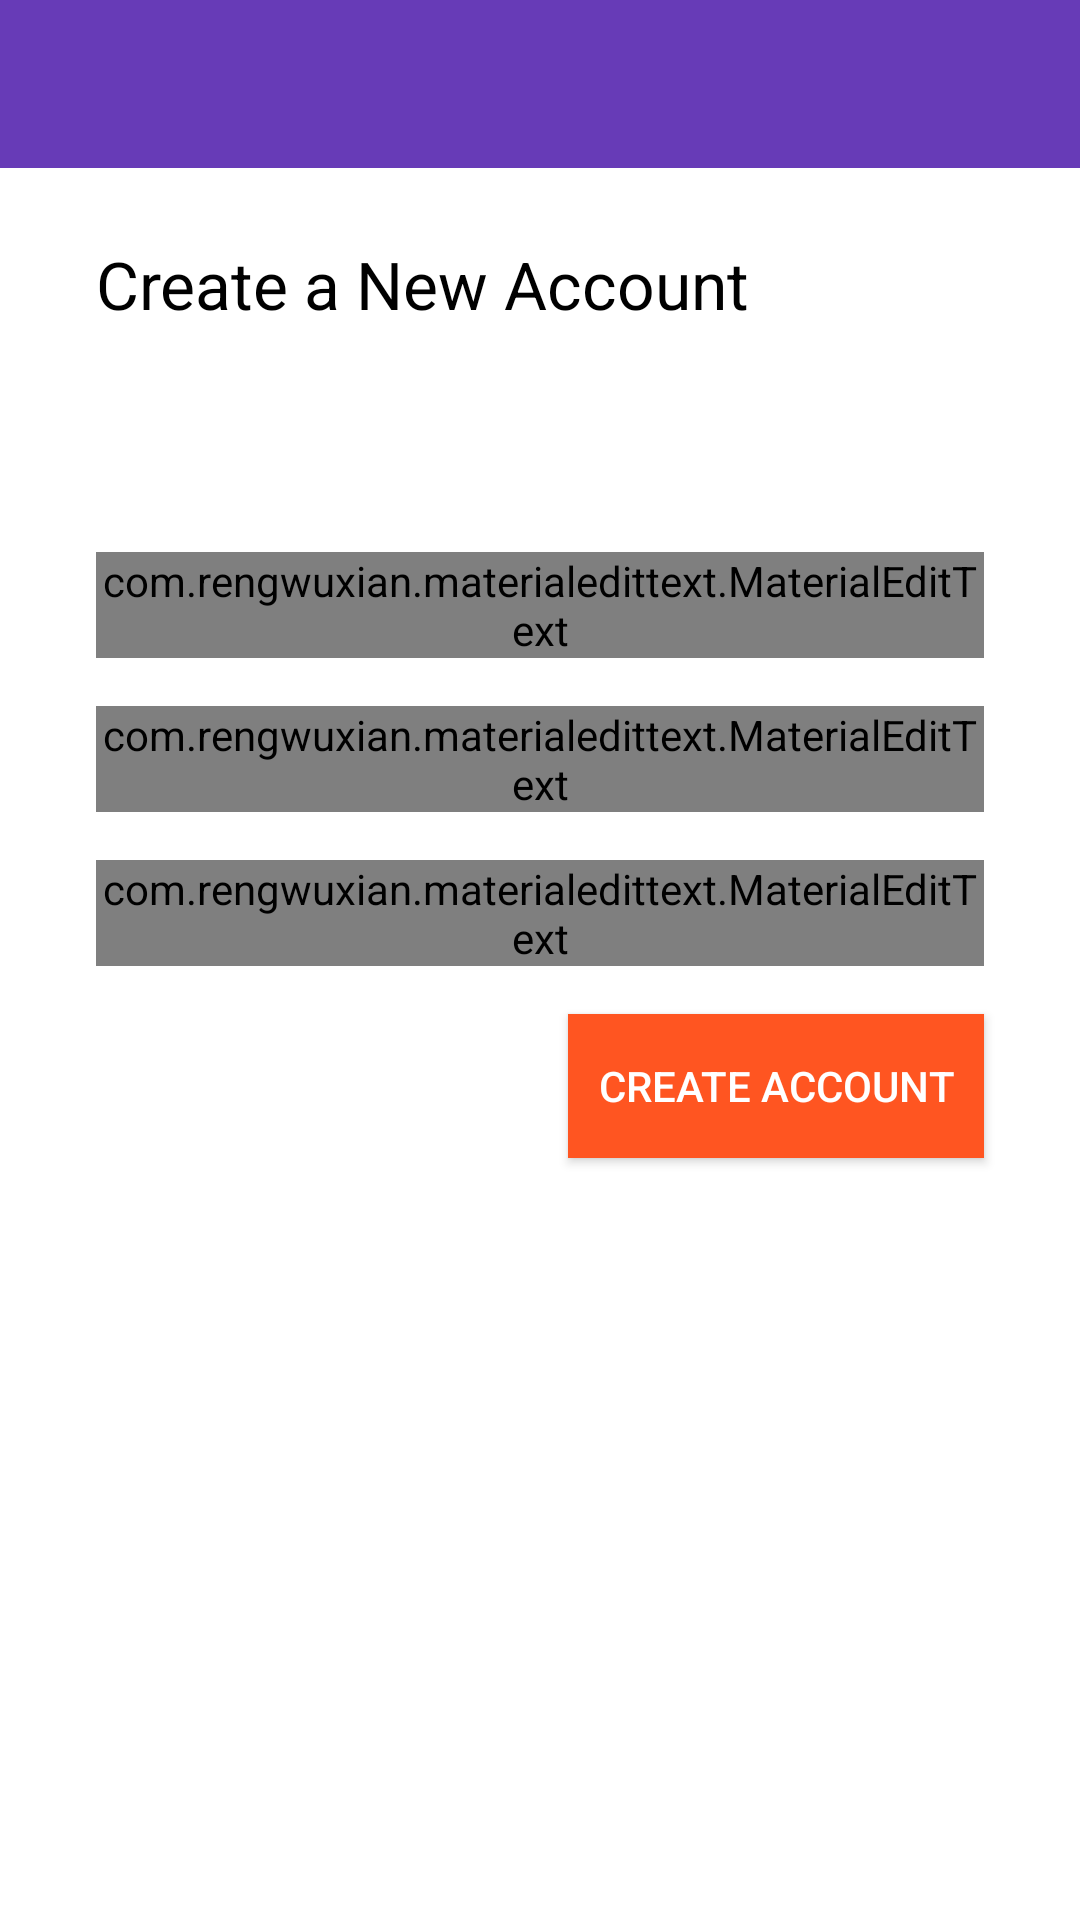

Produce the Android XML layout that renders to this screen, including the resource entries it uses.
<!-- AndroidManifest.xml: application theme AppTheme -->
<!-- res/layout/activity_register.xml -->
<?xml version="1.0" encoding="utf-8"?>
<androidx.constraintlayout.widget.ConstraintLayout xmlns:android="http://schemas.android.com/apk/res/android"
    xmlns:app="http://schemas.android.com/apk/res-auto"
    xmlns:tools="http://schemas.android.com/tools"
    android:layout_width="match_parent"
    android:layout_height="match_parent"
    tools:context=".RegisterActivity">

    <include
        android:id="@+id/register_toolbar"
        layout="@layout/app_bar_layout"
        android:layout_width="match_parent"
        android:layout_height="wrap_content"
        app:layout_constraintEnd_toEndOf="parent"
        app:layout_constraintStart_toStartOf="parent"
        app:layout_constraintTop_toTopOf="parent" />

    <TextView
        android:id="@+id/register_text"
        android:layout_width="wrap_content"
        android:layout_height="wrap_content"
        android:layout_marginStart="32dp"
        android:layout_marginLeft="32dp"
        android:layout_marginTop="80dp"
        android:text="Create a New Account"
        android:textAppearance="@style/TextAppearance.AppCompat.Large"
        android:textColor="@color/black"
        app:layout_constraintStart_toStartOf="parent"
        app:layout_constraintTop_toTopOf="parent" />

    <androidx.constraintlayout.widget.Guideline
        android:id="@+id/guideline3"
        android:layout_width="wrap_content"
        android:layout_height="wrap_content"
        android:orientation="horizontal"
        app:layout_constraintGuide_percent="0.25" />

    <com.rengwuxian.materialedittext.MaterialEditText
        android:id="@+id/reg_daiplay_name"
        android:layout_width="match_parent"
        android:layout_height="wrap_content"
        android:layout_marginStart="32dp"
        android:layout_marginLeft="32dp"
        android:layout_marginTop="24dp"
        android:layout_marginEnd="32dp"
        android:layout_marginRight="32dp"
        android:hint="@string/reg_username"
        app:layout_constraintEnd_toEndOf="parent"
        app:layout_constraintStart_toStartOf="parent"
        app:layout_constraintTop_toTopOf="@+id/guideline3"
        app:met_floatingLabel="normal" />

    <com.rengwuxian.materialedittext.MaterialEditText
        android:id="@+id/reg_email"
        android:layout_width="match_parent"
        android:layout_height="wrap_content"
        android:layout_marginStart="32dp"
        android:layout_marginLeft="32dp"
        android:layout_marginTop="16dp"
        android:layout_marginEnd="32dp"
        android:layout_marginRight="32dp"
        android:hint="@string/reg_email"
        android:inputType="textEmailAddress"
        app:layout_constraintEnd_toEndOf="parent"
        app:layout_constraintStart_toStartOf="parent"
        app:layout_constraintTop_toBottomOf="@+id/reg_daiplay_name"
        app:met_floatingLabel="normal" />

    <com.rengwuxian.materialedittext.MaterialEditText
        android:id="@+id/reg_password"
        android:layout_width="match_parent"
        android:layout_height="wrap_content"
        android:layout_marginStart="32dp"
        android:layout_marginLeft="32dp"
        android:layout_marginTop="16dp"
        android:layout_marginEnd="32dp"
        android:layout_marginRight="32dp"
        android:hint="@string/reg_password"
        android:inputType="textPassword"
        app:layout_constraintEnd_toEndOf="parent"
        app:layout_constraintStart_toStartOf="parent"
        app:layout_constraintTop_toBottomOf="@+id/reg_email"
        app:met_floatingLabel="normal" />

    <Button
        android:id="@+id/register_button"
        android:layout_width="wrap_content"
        android:layout_height="wrap_content"
        android:layout_marginTop="16dp"
        android:layout_marginEnd="32dp"
        android:layout_marginRight="32dp"
        android:background="@color/colorAccent"
        android:paddingLeft="10dp"
        android:paddingRight="10dp"
        android:text="@string/reg_btn"
        android:textColor="@color/white"
        app:layout_constraintEnd_toEndOf="parent"
        app:layout_constraintTop_toBottomOf="@+id/reg_password" />

</androidx.constraintlayout.widget.ConstraintLayout>
<!-- res/layout/app_bar_layout.xml (included above) -->
<?xml version="1.0" encoding="utf-8"?>
<androidx.appcompat.widget.Toolbar
    xmlns:android="http://schemas.android.com/apk/res/android"
    xmlns:app="http://schemas.android.com/apk/res-auto"
    android:layout_width="match_parent"
    android:layout_height="?attr/actionBarSize"
    android:background="@color/colorPrimary"
    android:id="@+id/main_app_bar"
    android:theme="@style/ThemeOverlay.AppCompat.Dark.ActionBar">

</androidx.appcompat.widget.Toolbar>
<!-- resources referenced by this layout -->
<resources>
  <color name="black">#FF000000</color>
  <color name="colorAccent">#ff5521</color>
  <color name="colorPrimary">#673bb7</color>
  <color name="white">#FFFFFFFF</color>
  <string name="reg_btn">CREATE ACCOUNT</string>
  <string name="reg_email">Email</string>
  <string name="reg_password">Password</string>
  <string name="reg_username">Username</string>
</resources>
